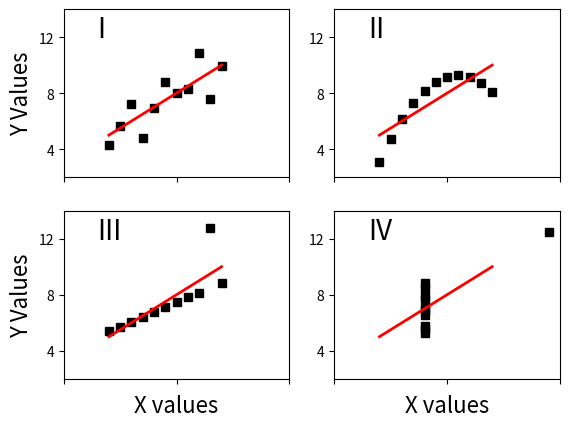

Python code for this plot:
"""Somewhat code-golfed version of anscombe.py. this is an example of what NOT to do,
specifically in that there are no comments. 
"""
import matplotlib.pyplot as plt
import numpy as np

x = np.array([10, 8, 13, 9, 11, 14, 6, 4, 12, 7, 5])
y1 = np.array([8.04, 6.95, 7.58, 8.81, 8.33, 9.96, 7.24, 4.26, 10.84, 4.82, 5.68])
y2 = np.array([9.14, 8.14, 8.74, 8.77, 9.26, 8.10, 6.13, 3.10, 9.13, 7.26, 4.74])
y3 = np.array([7.46, 6.77, 12.74, 7.11, 7.81, 8.84, 6.08, 5.39, 8.15, 6.42, 5.73])
x4 = np.array([8, 8, 8, 8, 8, 8, 8, 19, 8, 8, 8])
y4 = np.array([6.58, 5.76, 7.71, 8.84, 8.47, 7.04, 5.25, 12.50, 5.56, 7.91, 6.89])

def fit(x): return 3 + 0.5*x

xfit = np.array([np.amin(x), np.amax(x)])
pairs = (x, y1), (x, y2), (x, y3), (x4, y4)
titles = ("I","II","III","IV")

for i, pair in enumerate(pairs):
    plt.subplot(2,2,i+1)
    plt.plot(pair[0], pair[1], 'ks', xfit, fit(xfit), 'r-', lw=2)
    plt.axis([2, 20, 2, 14])
    plt.setp(plt.gca(), xticklabels=[], yticks=(4, 8, 12), xticks=(0, 10, 20))
    plt.text(3, 12, titles[i], fontsize=20)
    if i == 0 or i == 2:
        plt.ylabel('Y Values', fontsize=16)
    if i == 2 or i == 3:
        plt.xlabel('X values', fontsize=16)

for x, y in pairs:
    print('mean=%1.2f, std=%1.2f, r=%1.2f' % (np.mean(y), np.std(y), np.corrcoef(x, y)[0][1]))

plt.show()
